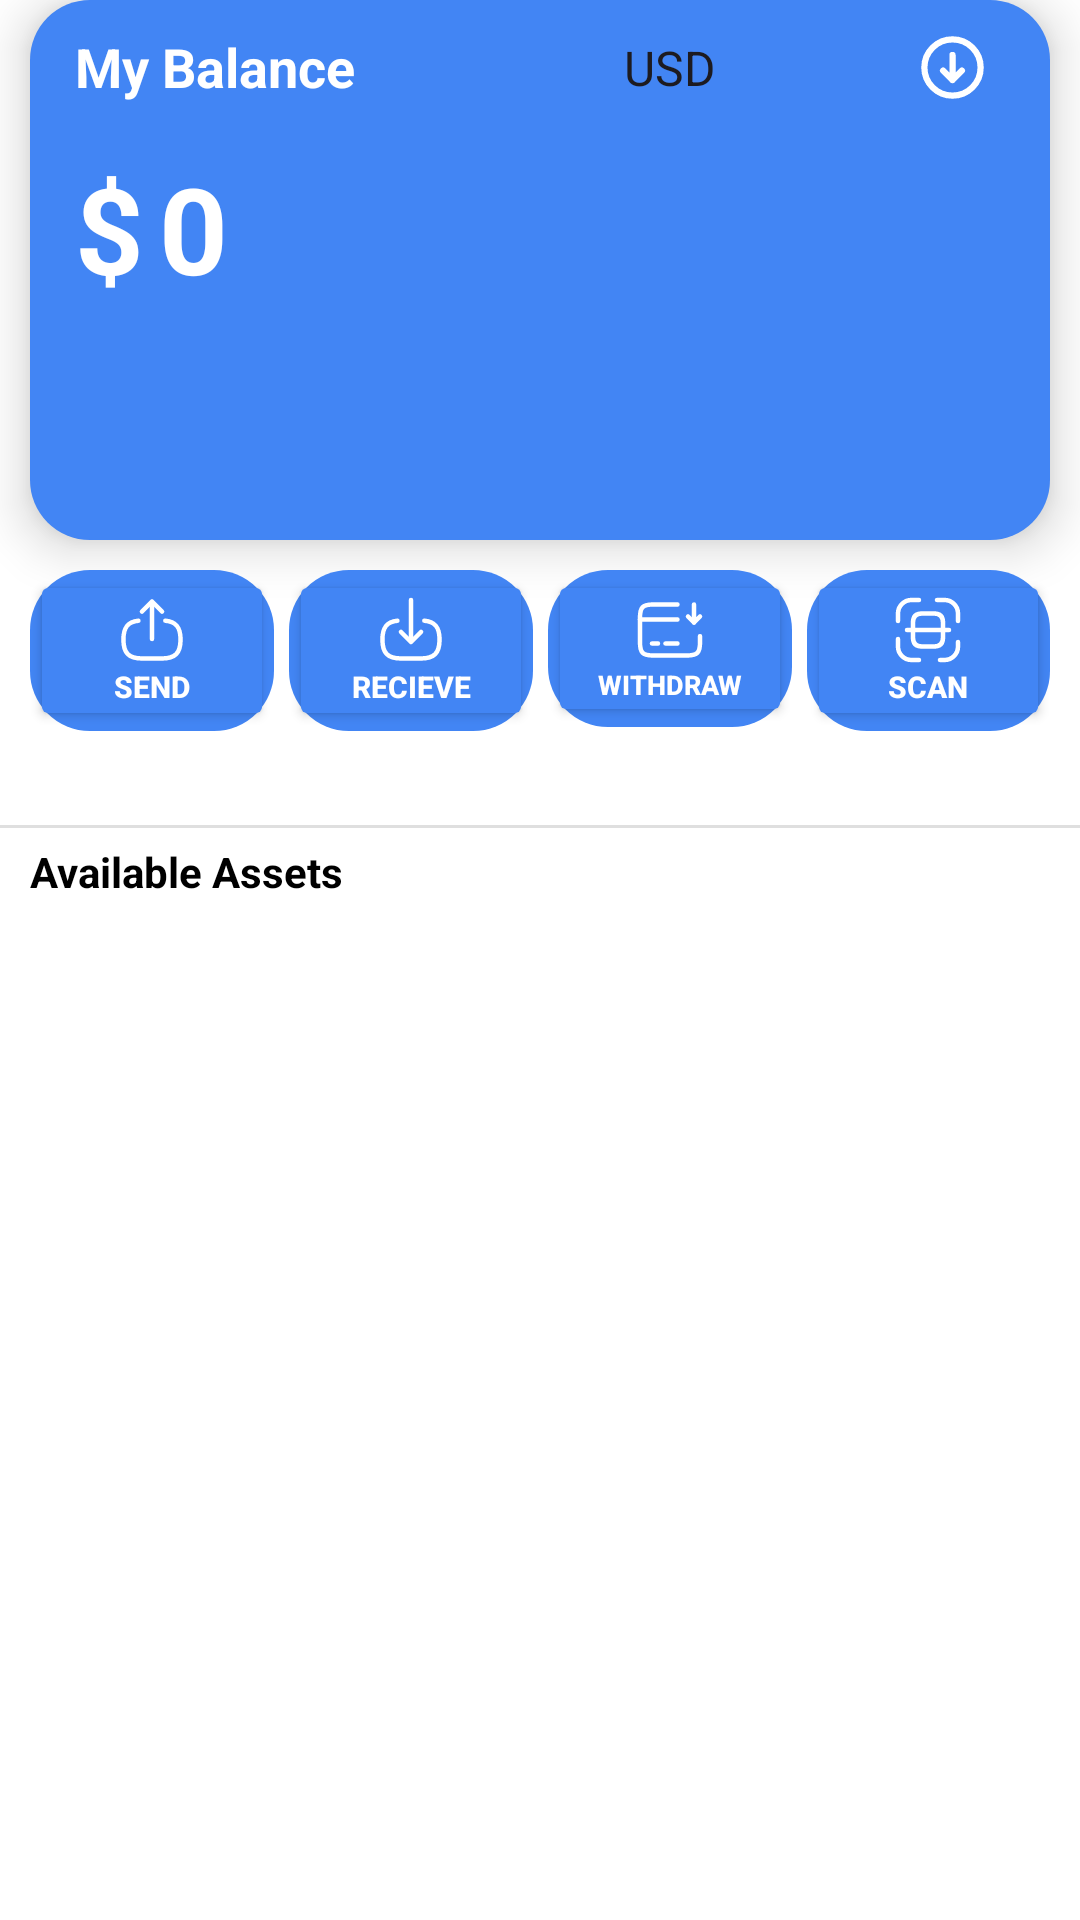

Layout XML and referenced resources for this Android screen:
<!-- AndroidManifest.xml: application theme Theme.SafeSenderApp -->
<!-- res/layout/fragment_wallet.xml -->
<?xml version="1.0" encoding="utf-8"?>
<RelativeLayout xmlns:android="http://schemas.android.com/apk/res/android"
    xmlns:tools="http://schemas.android.com/tools"
    android:layout_width="match_parent"
    android:layout_height="match_parent"
    xmlns:app="http://schemas.android.com/apk/res-auto"
    android:id="@+id/drawerLayout"
    android:background="@color/white"
    tools:context=".WalletFragment"
    >

    <RelativeLayout
        android:id="@+id/containerBalance"
        android:layout_width="match_parent"
        android:layout_height="180dp"
        android:background="@drawable/wallet_container_round"
        android:layout_marginRight="10dp"
        android:layout_marginLeft="10dp"
        android:elevation="10dp">
        <TextView
            android:id="@+id/mybalance"
            android:layout_width="wrap_content"
            android:layout_height="wrap_content"
            android:text="My Balance"
            android:textColor="@color/white"
            android:textSize="18sp"
            android:textStyle="bold"
            android:layout_marginLeft="15dp"
            android:layout_marginTop="10dp"
            android:elevation="10dp"/>
        <TextView
            android:id="@+id/totalAmount"
            android:layout_width="wrap_content"
            android:layout_height="wrap_content"
            android:text="$"
            android:layout_below="@id/mybalance"
            android:textSize="40sp"
            android:textColor="@color/white"
            android:textStyle="bold"
            android:layout_marginLeft="15dp"
            android:layout_marginTop="15dp">
        </TextView>
        <TextView
            android:id="@+id/totalAmountsign"
            android:layout_width="wrap_content"
            android:layout_height="wrap_content"
            android:text="0"
            android:layout_below="@id/mybalance"
            android:textSize="40sp"
            android:textColor="@color/white"
            android:textStyle="bold"
            android:layout_marginLeft="5dp"
            android:layout_marginTop="15dp"
            android:layout_toEndOf="@id/totalAmount">
        </TextView>
        <Spinner
            android:id="@+id/Currencies"
            android:layout_width="140dp"
            android:layout_height="wrap_content"
            android:entries="@array/SpinnerEntries"
            android:spinnerMode="dropdown"
            android:background="@drawable/spinner_background"
            android:layout_marginRight="10dp"
            android:layout_marginTop="10dp"
            android:layout_marginLeft="5dp"
            android:layout_alignParentEnd="true"
            >

        </Spinner>



    </RelativeLayout>
    <LinearLayout
        android:id="@+id/buttonsContainer"
        android:layout_width="match_parent"
        android:layout_height="70dp"
        android:orientation="horizontal"
        android:weightSum="4"
        android:layout_below="@id/containerBalance"
        android:layout_marginLeft="10dp"
        android:layout_marginTop="10dp"
        android:layout_marginRight="10dp"
        android:background="@color/Tranparent"
        android:elevation="10dp">
        <LinearLayout
            android:clickable="true"
            android:focusable="true"
            android:layout_width="wrap_content"
            android:layout_height="wrap_content"
            android:layout_weight="1"

            android:background="@drawable/wallet_container_round"

            >
            <Button
                android:id="@+id/send_button"
                android:layout_width="match_parent"
                android:layout_height="match_parent"
                android:drawableTop="@drawable/send"
                android:backgroundTint="@color/Wallet"
                android:text="Send"
                android:textColor="@color/white"
                android:textStyle="bold"
                android:textSize="10sp"
                android:padding="8dp"
                android:singleLine="true"
                android:gravity="center"
                >
            </Button>


        </LinearLayout>
        <LinearLayout

            android:clickable="true"
            android:focusable="true"
            android:layout_width="wrap_content"
            android:layout_height="wrap_content"
            android:layout_weight="1"
            android:layout_marginStart="5dp"
            android:background="@drawable/wallet_container_round"

            >
            <Button
                android:id="@+id/recieve"
                android:layout_width="match_parent"
                android:layout_height="match_parent"
                android:drawableTop="@drawable/recieve"
                android:backgroundTint="@color/Wallet"
                android:text="Recieve"
                android:textColor="@color/white"
                android:textStyle="bold"
                android:textSize="10sp"
                android:padding="8dp"
                android:singleLine="true"
                android:gravity="center"

                >
            </Button>


        </LinearLayout>
        <LinearLayout
            android:clickable="true"
            android:focusable="true"
            android:layout_width="wrap_content"
            android:layout_height="wrap_content"
            android:layout_weight="1"
            android:layout_marginLeft="5dp"

            android:background="@drawable/wallet_container_round"
            >
            <Button
                android:layout_width="match_parent"
                android:layout_height="match_parent"
                android:drawableTop="@drawable/withdraw"
                android:backgroundTint="@color/Wallet"
                android:text="Withdraw"
                android:textColor="@color/white"
                android:textStyle="bold"
                android:textSize="9sp"
                android:padding="8dp"
                android:singleLine="true"
                android:gravity="center"
                >

            </Button>


        </LinearLayout>
        <LinearLayout

            android:clickable="true"
            android:focusable="true"
            android:layout_width="wrap_content"
            android:layout_height="wrap_content"
            android:layout_weight="1"
            android:layout_marginStart="5dp"
            android:background="@drawable/wallet_container_round"
            >
            <Button
                android:id="@+id/scanQRCode"
                android:layout_width="match_parent"
                android:layout_height="match_parent"
                android:drawableTop="@drawable/scanqr"
                android:backgroundTint="@color/Wallet"
                android:text="Scan"
                android:textColor="@color/white"
                android:textStyle="bold"
                android:textSize="10sp"
                android:padding="8dp"
                android:singleLine="true"
                android:gravity="center"
                >

            </Button>


        </LinearLayout>

    </LinearLayout>
    <RelativeLayout
        android:layout_width="match_parent"
        android:layout_height="match_parent"
        android:layout_below="@id/buttonsContainer">
        <View
            android:id="@+id/divLine"
            android:layout_width="match_parent"
            android:layout_height="1dp"
            android:background="@color/gray"
            android:layout_marginTop="15dp"/>

        <TextView
            android:id="@+id/availA"
            android:layout_width="wrap_content"
            android:layout_height="wrap_content"
            android:text="Available Assets"
            android:layout_below="@id/divLine"
            android:layout_marginTop="5dp"
            android:layout_marginStart="10dp"
            android:textColor="@color/black"
            android:textStyle="bold"
            android:textSize="14sp">

        </TextView>


        <androidx.recyclerview.widget.RecyclerView

            android:layout_width="match_parent"
            android:layout_height="match_parent"
            android:id="@+id/mainRecycler"
            android:layout_below="@id/availA"
            >
        </androidx.recyclerview.widget.RecyclerView>

    </RelativeLayout>










</RelativeLayout>
<!-- resources referenced by this layout -->
<resources>
  <string-array name="SpinnerEntries">
          <item>USD</item>
          <item>EUR</item>
          <item>PKR</item>
          <item>GBP</item>
          <item>AED</item>
          <item>AUD</item>
          <item>CNY</item>
          <item>RUB</item>
          <item>TRY</item>
          <item>QAR</item>
          <item>KWD</item>
          <item>ARS</item>
          <item>CAD</item>
          <item>KRW</item>
          <item>NZD</item>
          <item>BRL</item>
      </string-array>
  <color name="Tranparent">#00000000</color>
  <color name="Wallet">#4285F4</color>
  <color name="black">#FF000000</color>
  <color name="gray">#dfdfdf</color>
  <color name="white">#FFFFFFFF</color>
  <!-- drawable send (drawable) -->
  <vector xmlns:android="http://schemas.android.com/apk/res/android"
      android:width="24dp"
      android:height="24dp"
      android:viewportWidth="24"
      android:viewportHeight="24">
    <path
        android:pathData="M16.44,8.9C20.04,9.21 21.51,11.06 21.51,15.11V15.24C21.51,19.71 19.72,21.5 15.25,21.5H8.74C4.27,21.5 2.48,19.71 2.48,15.24V15.11C2.48,11.09 3.93,9.24 7.47,8.91"
        android:strokeLineJoin="round"
        android:strokeWidth="1.5"
        android:fillColor="#00000000"
        android:strokeColor="@color/white"
        android:strokeLineCap="round"/>
    <path
        android:pathData="M12,15V3.62"
        android:strokeLineJoin="round"
        android:strokeWidth="1.5"
        android:fillColor="#00000000"
        android:strokeColor="@color/white"
        android:strokeLineCap="round"/>
    <path
        android:pathData="M15.35,5.85L12,2.5L8.65,5.85"
        android:strokeLineJoin="round"
        android:strokeWidth="1.5"
        android:fillColor="#00000000"
        android:strokeColor="@color/white"
        android:strokeLineCap="round"/>
  </vector>
  <!-- drawable spinner_background (drawable) -->
  <?xml version="1.0" encoding="utf-8"?>
  
  <layer-list xmlns:android="http://schemas.android.com/apk/res/android">
  
      <item>
          <shape android:shape="ring">
              <solid android:color="@color/black" />
              <corners android:radius="5dp" />
          </shape>
      </item>
      <item android:drawable="@drawable/spinner_icon" android:gravity="end|center_vertical" android:right="10dp"
          android:width="25dp"
          android:height="25dp"/>
  </layer-list>
  <!-- drawable wallet_container_round (drawable) -->
  <?xml version="1.0" encoding="utf-8"?>
  
  <shape xmlns:android="http://schemas.android.com/apk/res/android"
      android:shape="rectangle">
      <solid android:color="@color/Wallet"/>
      <corners android:radius="20dp"/>
  
  </shape>
  <style name="Theme.SafeSenderApp" parent="Base.Theme.SafeSenderApp" />
  <!-- drawable spinner_icon (drawable) -->
  <vector xmlns:android="http://schemas.android.com/apk/res/android"
      android:width="24dp"
      android:height="24dp"
      android:viewportWidth="24"
      android:viewportHeight="24">
    <path
        android:pathData="M9,13L12,16M12,16L15,13M12,16V8M21,12C21,7.029 16.971,3 12,3C7.029,3 3,7.029 3,12C3,16.971 7.029,21 12,21C16.971,21 21,16.971 21,12Z"
        android:strokeLineJoin="round"
        android:strokeWidth="2"
        android:fillColor="#00000000"
        android:strokeColor="#ffffff"
        android:strokeLineCap="round"/>
  </vector>
  <style name="Base.Theme.SafeSenderApp" parent="Theme.Material3.DayNight.NoActionBar">
          
          
          <item name="android:windowTranslucentStatus">true</item>
          <item name="android:windowDrawsSystemBarBackgrounds">true</item>
          <item name="android:statusBarColor">@android:color/transparent</item>
      </style>
</resources>
